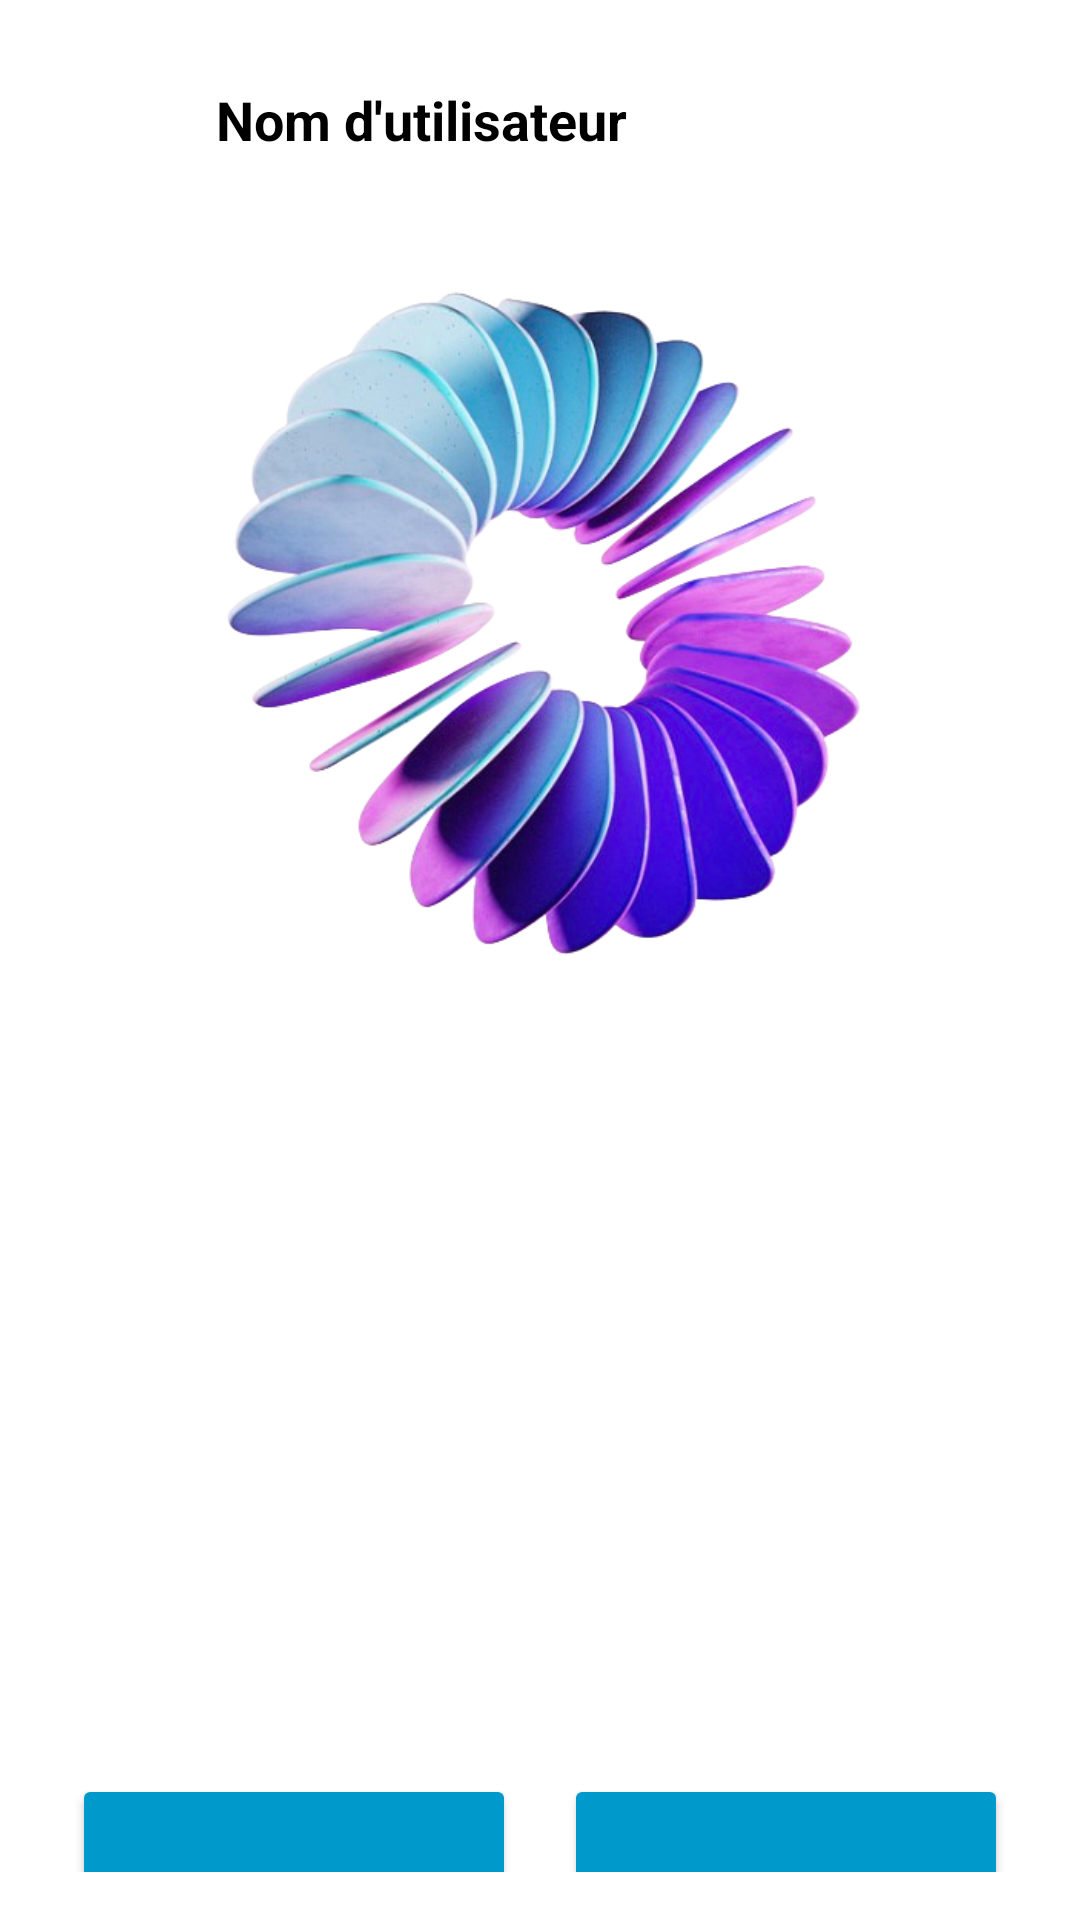

Here is an Android app screen rendered from its layout file. Give the layout XML and the strings, colors and styles it references.
<!-- AndroidManifest.xml: application theme Theme.JavaAppCai -->
<!-- res/layout/activity_dashboard.xml -->
<?xml version="1.0" encoding="utf-8"?>
<LinearLayout xmlns:android="http://schemas.android.com/apk/res/android"
    android:layout_width="match_parent"
    android:layout_height="match_parent"
    xmlns:app="http://schemas.android.com/apk/res-auto"
    android:orientation="vertical"
    android:padding="16dp"
    android:background="@android:color/white">

    
    <LinearLayout
        android:layout_width="match_parent"
        android:layout_height="wrap_content"
        android:orientation="horizontal"
        android:gravity="center_vertical"
        android:paddingBottom="16dp">

        
        <ImageView
            android:id="@+id/profile_icon"
            android:layout_width="48dp"
            android:layout_height="48dp"
            android:src="@drawable/ic_profile_placeholder"
            android:contentDescription="Profile Icon"
            android:layout_marginEnd="8dp"
            android:background="?attr/selectableItemBackground"
            android:clickable="true"
            android:focusable="true" />

        
        <TextView
            android:id="@+id/username_display"
            android:layout_width="wrap_content"
            android:layout_height="wrap_content"
            android:text="Nom d'utilisateur"
            android:textSize="18sp"
            android:textColor="@android:color/black"
            android:textStyle="bold" />
    </LinearLayout>

    <ImageView
        android:id="@+id/login_image"
        android:layout_width="250dp"
        android:layout_height="250dp"
        android:src="@drawable/tachnology_image"
        android:layout_gravity="center_horizontal"
        android:contentDescription="Technology Image"
        />
    <GridLayout
        android:layout_width="match_parent"
        android:layout_height="wrap_content"
        android:alignmentMode="alignMargins"
        android:columnCount="2"
        android:rowCount="2"
        android:gravity="top"
        android:layout_marginTop="-200dp">

        <TextView
            android:id="@+id/title"
            android:layout_width="0dp"
            android:layout_height="wrap_content"
            android:text="Tableau de bord"
            android:textSize="24sp"
            android:textStyle="bold"
            android:layout_columnSpan="2"
            android:gravity="center"
            android:layout_marginBottom="24dp" />

        
        <Button
            android:id="@+id/step_counter"
            android:layout_width="0dp"
            android:layout_height="200dp"
            android:text="Compte-pas"
            android:textSize="18sp"
            android:textColor="@android:color/white"
            android:backgroundTint="@android:color/holo_blue_dark"
            android:layout_margin="8dp"
            app:cornerRadius="10dp"
            android:layout_columnWeight="1"
            android:gravity="center" />

        
        <Button
            android:id="@+id/camera"
            android:layout_width="0dp"
            android:layout_height="200dp"
            android:text="Caméra"
            android:textSize="18sp"
            android:textColor="@android:color/white"
            android:backgroundTint="@android:color/holo_blue_dark"
            android:layout_margin="8dp"
            app:cornerRadius="10dp"
            android:layout_columnWeight="1"
            android:gravity="center" />

        
        <Button
            android:id="@+id/light_sensor"
            android:layout_width="0dp"
            android:layout_height="200dp"
            android:text="Capteur de lumière"
            android:textSize="18sp"
            android:textColor="@android:color/white"
            android:backgroundTint="@android:color/holo_blue_dark"
            android:layout_margin="8dp"
            app:cornerRadius="10dp"
            android:layout_columnWeight="1"
            android:gravity="center" />

        
        <Button
            android:id="@+id/sound_meter"
            android:layout_width="0dp"
            android:layout_height="200dp"
            android:text="Niveau sonore"
            android:textSize="18sp"
            android:textColor="@android:color/white"
            android:backgroundTint="@android:color/holo_blue_dark"
            android:layout_margin="8dp"
            app:cornerRadius="10dp"
            android:layout_columnWeight="1"
            android:gravity="center" />

    </GridLayout>
</LinearLayout>
<!-- resources referenced by this layout -->
<resources>
  <!-- drawable tachnology_image: png bitmap (drawable, 256490 bytes) -->
  <style name="Theme.JavaAppCai" parent="Base.Theme.JavaAppCai" />
  <style name="Base.Theme.JavaAppCai" parent="Theme.Material3.DayNight.NoActionBar">
          
          
      </style>
</resources>
